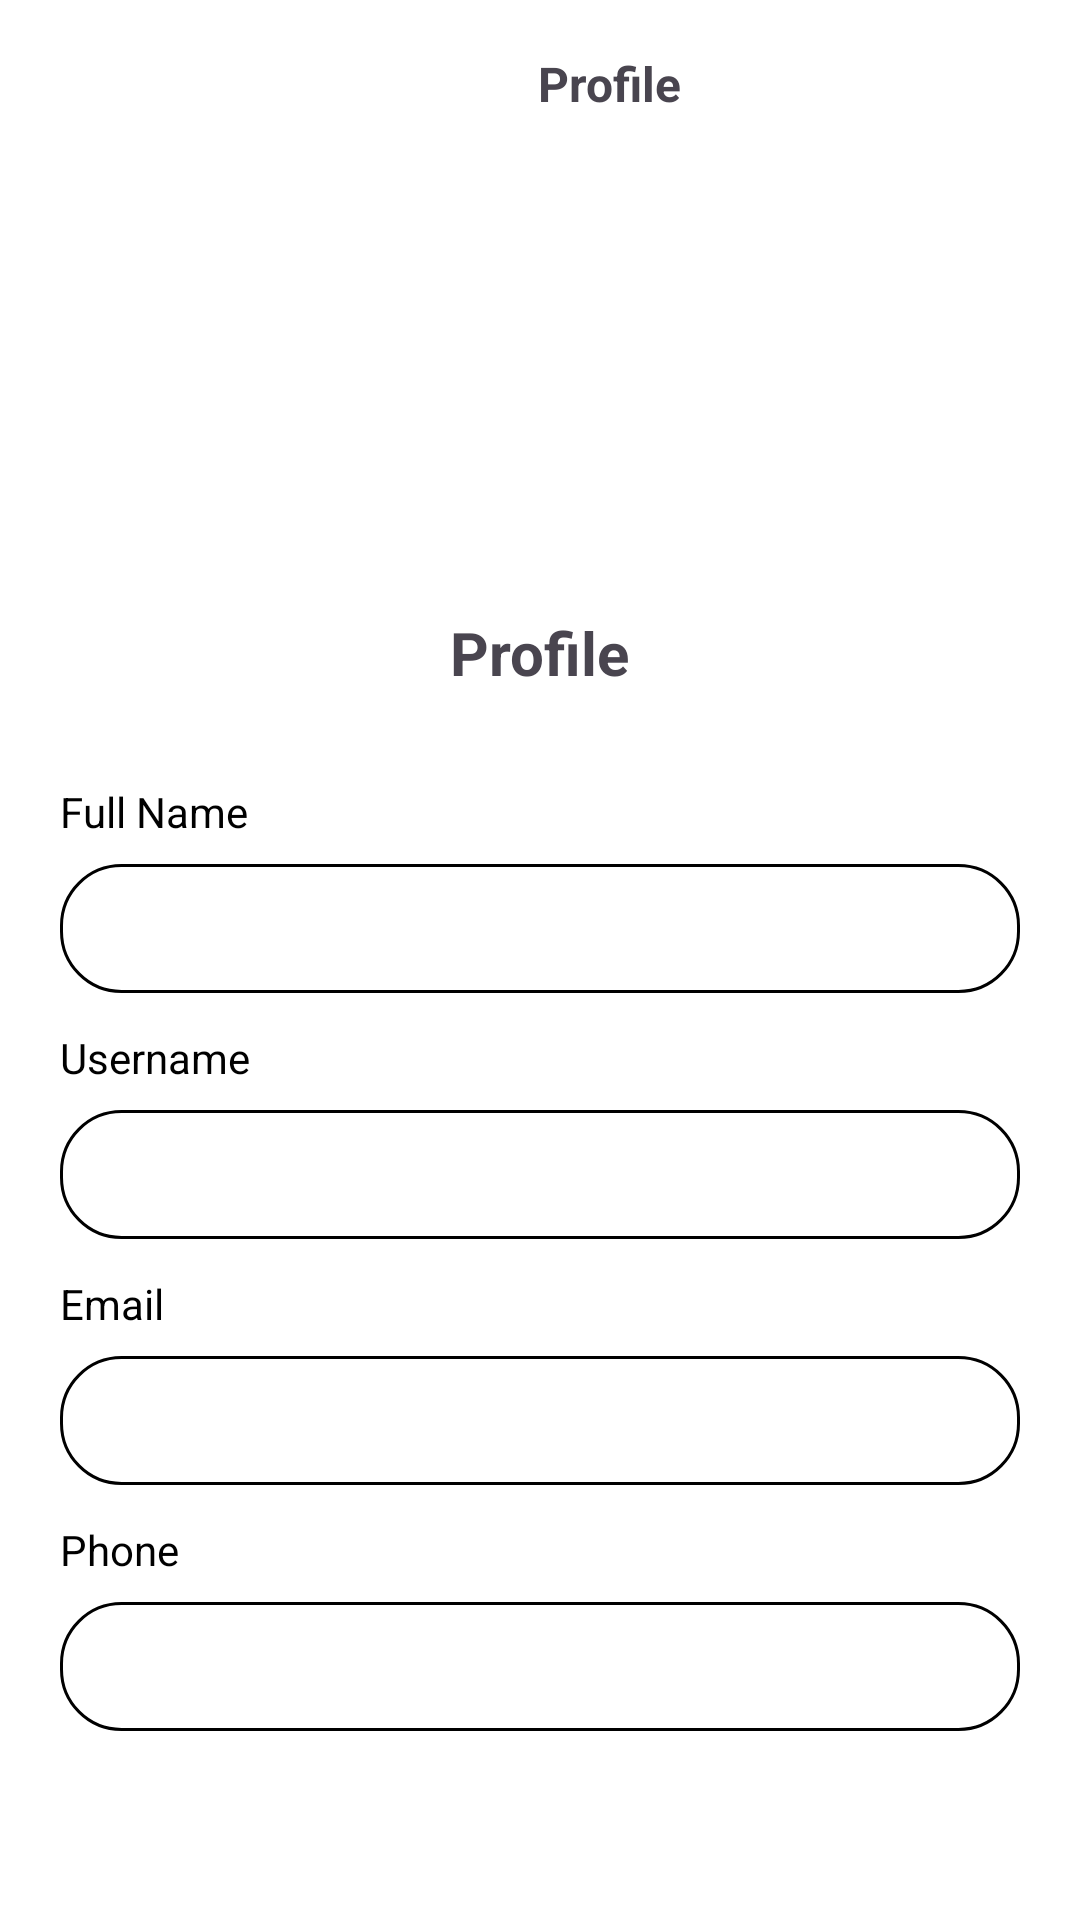

Reconstruct the res/layout file that produces this screen, plus the resources it refers to.
<!-- AndroidManifest.xml: application theme Theme.SIMUKK -->
<!-- res/layout/activity_assessor_profile.xml -->
<?xml version="1.0" encoding="utf-8"?>
<RelativeLayout xmlns:android="http://schemas.android.com/apk/res/android"
    xmlns:app="http://schemas.android.com/apk/res-auto"
    xmlns:tools="http://schemas.android.com/tools"
    android:id="@+id/main"
    android:layout_width="match_parent"
    android:layout_height="match_parent"
    tools:context=".AssessorProfileActivity">
    <ProgressBar
        android:layout_width="wrap_content"
        android:layout_height="wrap_content"
        android:id="@+id/progress_bar"
        android:layout_centerInParent="true"
        android:visibility="gone"
        />

    <LinearLayout
        android:layout_width="match_parent"
        android:layout_height="match_parent"
        android:orientation="vertical"
        android:background="@color/white"
        android:id="@+id/content"
        >
        <androidx.appcompat.widget.Toolbar
            android:layout_width="match_parent"
            android:layout_height="wrap_content"
            >

            <LinearLayout
                android:layout_width="match_parent"
                android:layout_height="wrap_content"
                android:orientation="horizontal"
                android:layout_gravity="center_vertical"
                >

                <ImageView
                    android:layout_width="30dp"
                    android:layout_height="30dp"
                    android:src="@drawable/left1"
                    android:id="@+id/back_profile"
                    />
                <TextView
                    android:layout_width="wrap_content"
                    android:layout_height="wrap_content"
                    android:text="Profile"
                    android:textSize="16dp"
                    android:textStyle="bold"

                    android:layout_weight="1"
                    android:textAlignment="center"
                    />

            </LinearLayout>

        </androidx.appcompat.widget.Toolbar>
        <LinearLayout
            android:layout_width="match_parent"
            android:layout_height="match_parent"
            android:orientation="vertical"
            android:layout_margin="20dp"
            android:gravity="center_horizontal"
            >



            <ImageView
                android:layout_width="100dp"
                android:layout_height="100dp"
                android:src="@drawable/baseline_person_24"
                android:layout_marginTop="20dp"
                />

            <TextView
                android:layout_width="wrap_content"
                android:layout_height="wrap_content"
                android:text="Profile"
                android:layout_marginBottom="30dp"
                android:textSize="20dp"
                android:textStyle="bold"
                />


            <ScrollView
                android:layout_width="match_parent"
                android:layout_height="match_parent"
                android:fillViewport="true"
                >

                <LinearLayout
                    android:layout_width="match_parent"
                    android:layout_height="match_parent"
                    android:orientation="vertical"
                    >
                    <TextView
                        android:layout_width="match_parent"
                        android:layout_height="wrap_content"
                        android:text="Full Name"
                        android:textColor="@color/black"
                        android:layout_marginBottom="8dp"
                        />
                    <TextView
                        android:layout_width="match_parent"
                        android:layout_height="wrap_content"
                        android:autofillHints="emailAddress"
                        android:background="@drawable/rounded_input"
                        android:padding="12dp"
                        android:id="@+id/fn_input"
                        android:layout_marginBottom="12dp"
                        />
                    <TextView
                        android:layout_width="match_parent"
                        android:layout_height="wrap_content"
                        android:text="Username"
                        android:textColor="@color/black"
                        android:layout_marginBottom="8dp"
                        />
                    <TextView
                        android:layout_width="match_parent"
                        android:layout_height="wrap_content"
                        android:autofillHints="emailAddress"

                        android:background="@drawable/rounded_input"
                        android:padding="12dp"
                        android:id="@+id/un_input"

                        android:layout_marginBottom="12dp"
                        />
                    <TextView
                        android:layout_width="match_parent"
                        android:layout_height="wrap_content"
                        android:text="Email"
                        android:textColor="@color/black"
                        android:layout_marginBottom="8dp"
                        />
                    <TextView
                        android:layout_width="match_parent"
                        android:layout_height="wrap_content"
                        android:autofillHints="emailAddress"

                        android:background="@drawable/rounded_input"
                        android:padding="12dp"
                        android:id="@+id/email_input"

                        android:layout_marginBottom="12dp"
                        />
                    <TextView
                        android:layout_width="match_parent"
                        android:layout_height="wrap_content"
                        android:text="Phone"
                        android:textColor="@color/black"
                        android:layout_marginBottom="8dp"
                        />
                    <TextView
                        android:layout_width="match_parent"
                        android:layout_height="wrap_content"
                        android:autofillHints="emailAddress"

                        android:background="@drawable/rounded_input"
                        android:padding="12dp"
                        android:id="@+id/phone_input"

                        android:layout_marginBottom="12dp"
                        />

                </LinearLayout>

            </ScrollView>


        </LinearLayout>
    </LinearLayout>

</RelativeLayout>
<!-- resources referenced by this layout -->
<resources>
  <color name="black">#FF000000</color>
  <color name="white">#FFFFFF</color>
  <!-- drawable rounded_input (drawable) -->
  <?xml version="1.0" encoding="utf-8"?>
  <shape xmlns:android="http://schemas.android.com/apk/res/android">
  
       <corners android:radius="20dp" />
      <stroke android:width="1dp" android:color="@color/black"/>
      <solid android:color="@color/white" />
  </shape>
  <style name="Theme.SIMUKK" parent="Base.Theme.SIMUKK" />
  <style name="Base.Theme.SIMUKK" parent="Theme.Material3.DayNight.NoActionBar">
          
          
      </style>
</resources>
